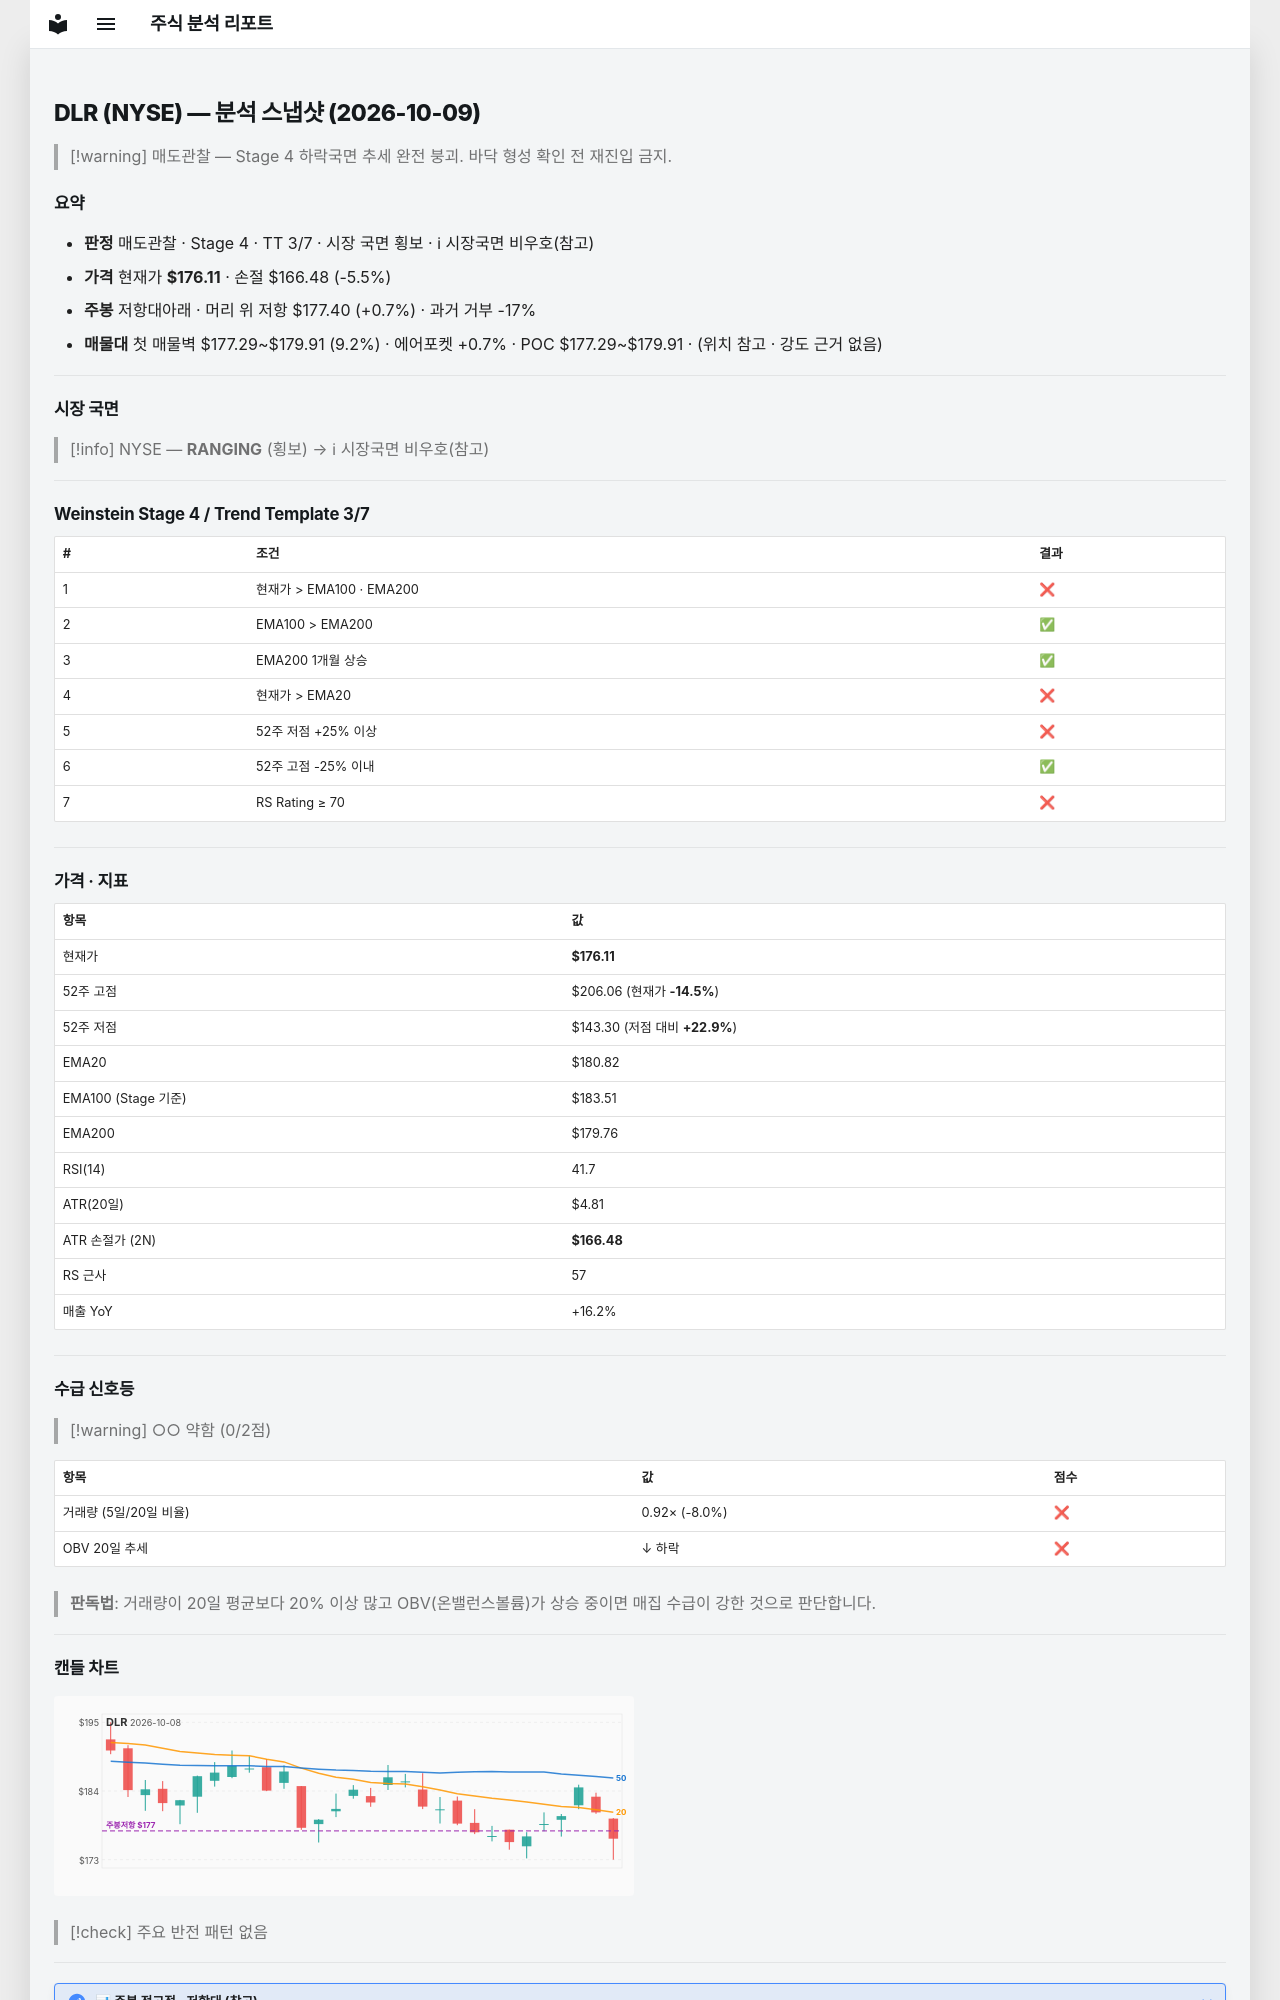

repository: soloandco/stock-reports · page: snapshots/DLR-2026-10-09/index.html · generator: mkdocs

---
type: analysis-snapshot
title: DLR 분석 스냅샷
ticker: DLR
market: NYSE
created: 2026-10-09
updated: 2026-10-09
bar-date: 2026-10-08
verdict: 매도관찰
real-rr: 0.13
sma50-gap-pct: -2.6
weekly-position: 저항대아래
weekly-overhead-price: 177.40
weekly-overhead-pct: 0.7
stage: 4
trend-template-score: 3
tt-max: 7
ma-set: ema-20-100-200
price: 176.11000061035156
stop-price: 166.48167291223783
market-regime: RANGING
supply-demand-score: 0/2
supply-demand-label: 약함
status: tracking
tags:
  - stock-agent
  - watchlist
  - DLR
  - analysis
related:
  - "[[analysis-template]]"
---

# DLR (NYSE) — 분석 스냅샷 (2026-10-09)

> [!warning] 매도관찰 — Stage 4 하락국면
> 추세 완전 붕괴. 바닥 형성 확인 전 재진입 금지.

## 요약

- **판정** 매도관찰 · Stage 4 · TT 3/7 · 시장 국면 횡보 · ℹ 시장국면 비우호(참고)
- **가격** 현재가 **$176.11** · 손절 $166.48 (-5.5%)
- **주봉** 저항대아래 · 머리 위 저항 $177.40 (+0.7%) · 과거 거부 -17%
- **매물대** 첫 매물벽 $177.29~$179.91 (9.2%) · 에어포켓 +0.7% · POC $177.29~$179.91 · (위치 참고 · 강도 근거 없음)

---

## 시장 국면

> [!info] NYSE — **RANGING** (횡보) → ℹ 시장국면 비우호(참고)

---

## Weinstein Stage 4 / Trend Template 3/7

| # | 조건 | 결과 |
|---|------|------|
| 1 | 현재가 > EMA100 · EMA200 | ❌ |
| 2 | EMA100 > EMA200 | ✅ |
| 3 | EMA200 1개월 상승 | ✅ |
| 4 | 현재가 > EMA20 | ❌ |
| 5 | 52주 저점 +25% 이상 | ❌ |
| 6 | 52주 고점 -25% 이내 | ✅ |
| 7 | RS Rating ≥ 70 | ❌ |

---

## 가격 · 지표

| 항목 | 값 |
|------|---|
| 현재가 | **$176.11** |
| 52주 고점 | $206.06 (현재가 **-14.5%**) |
| 52주 저점 | $143.30 (저점 대비 **+22.9%**) |
| EMA20 | $180.82 |
| EMA100 (Stage 기준) | $183.51 |
| EMA200 | $179.76 |
| RSI(14) | 41.7 |
| ATR(20일) | $4.81 |
| ATR 손절가 (2N) | **$166.48** |
| RS 근사 | 57 |
| 매출 YoY | +16.2% |

---
## 수급 신호등

> [!warning] ○○ 약함 (0/2점)

| 항목 | 값 | 점수 |
|------|------|------|
| 거래량 (5일/20일 비율) | 0.92× (-8.0%) | ❌ |
| OBV 20일 추세 | ↓ 하락 | ❌ |

> **판독법**: 거래량이 20일 평균보다 20% 이상 많고 OBV(온밸런스볼륨)가 상승 중이면 매집 수급이 강한 것으로 판단합니다.

---
